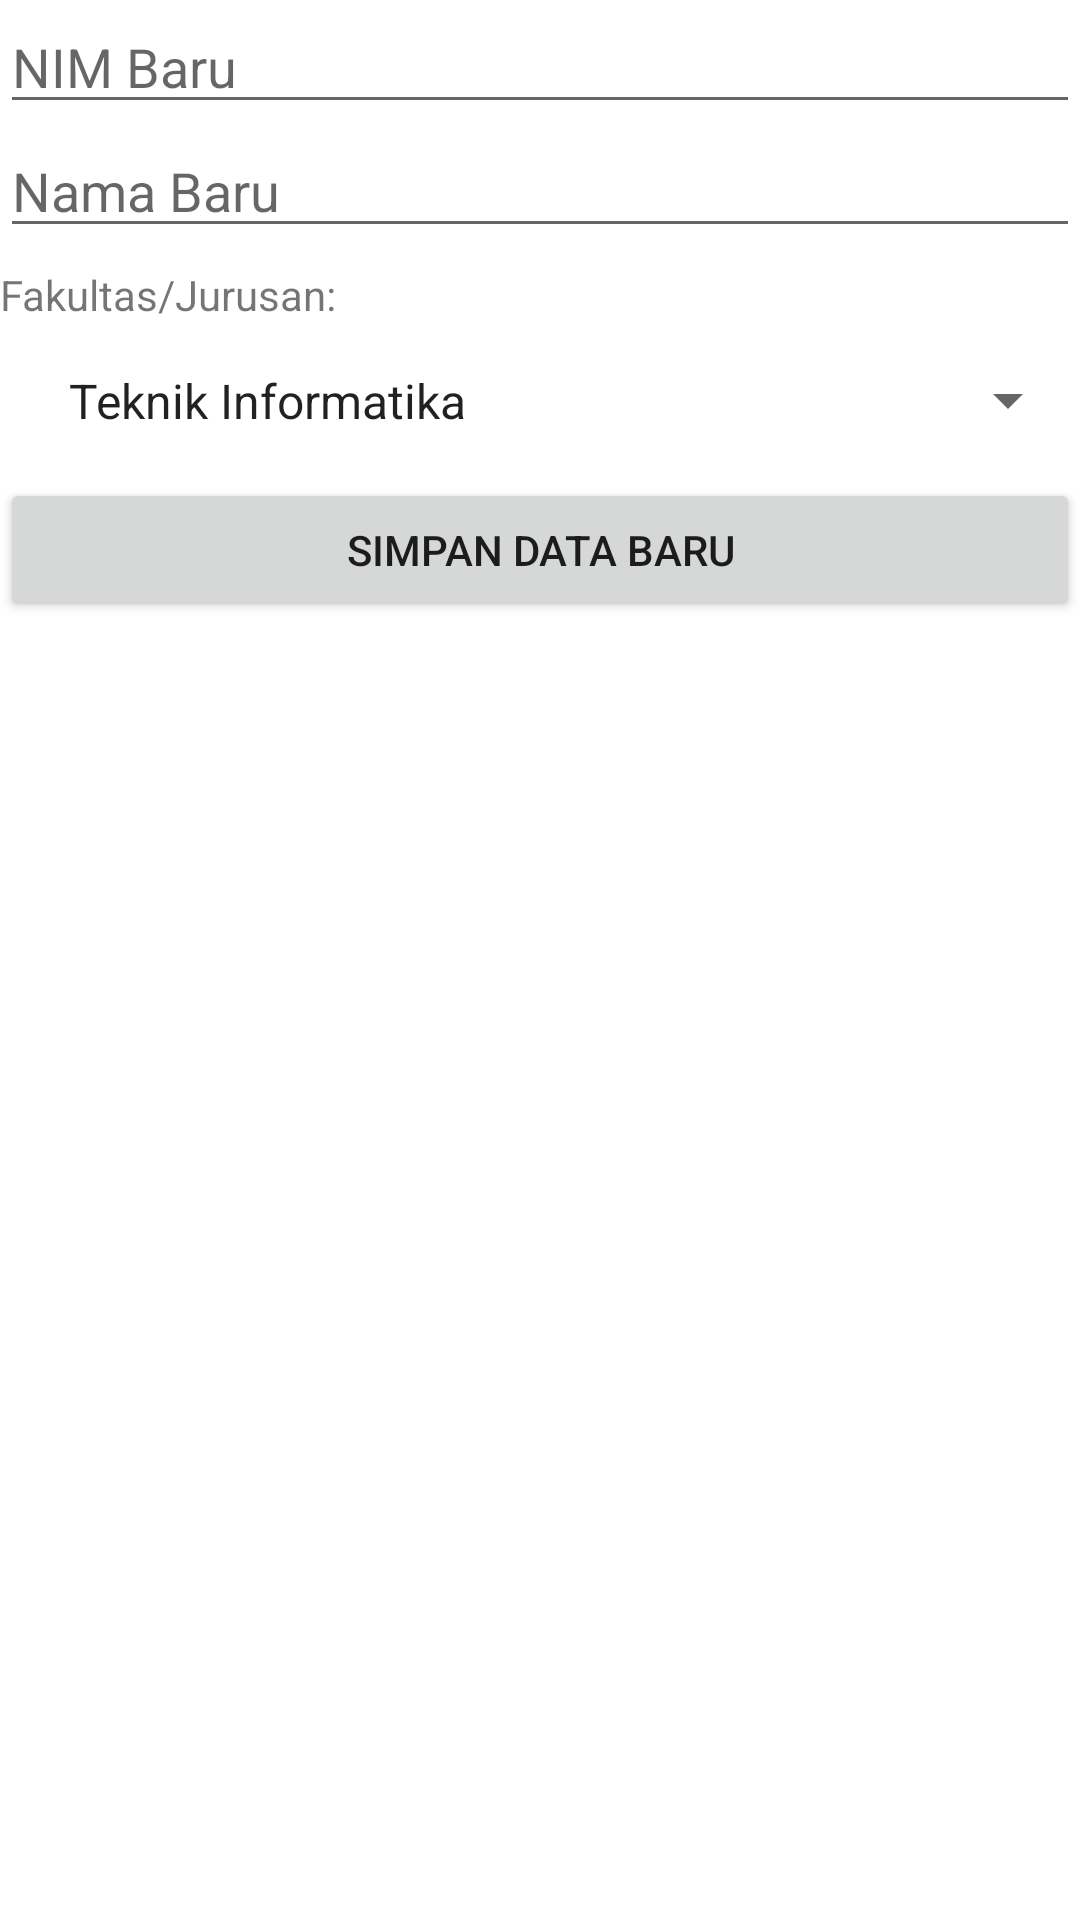

Android layout source for this screen:
<!-- AndroidManifest.xml: application theme Theme.Exercisesqlite -->
<!-- res/layout/activity_update.xml -->
<?xml version="1.0" encoding="utf-8"?>
<LinearLayout xmlns:android="http://schemas.android.com/apk/res/android"
    xmlns:tools="http://schemas.android.com/tools"
    android:layout_width="match_parent"
    android:layout_height="match_parent"
    android:layout_margin="8dp"
    android:orientation="vertical"
    tools:context=".UpdateActivity">

    <EditText
        android:id="@+id/new_nim"
        android:layout_width="match_parent"
        android:layout_height="wrap_content"
        android:ems="10"
        android:hint="NIM Baru"
        android:inputType="textPersonName" />

    <EditText
        android:id="@+id/new_nama"
        android:layout_width="match_parent"
        android:layout_height="wrap_content"
        android:ems="10"
        android:hint="Nama Baru"
        android:inputType="textPersonName" />

    <TextView
        android:layout_width="match_parent"
        android:layout_height="wrap_content"
        android:layout_marginTop="6dp"
        android:text="Fakultas/Jurusan:" />

    <Spinner
        android:layout_width="match_parent"
        android:layout_height="wrap_content"
        android:id="@+id/new_jurusan"
        android:entries="@array/daftar_jurusan"
        android:padding="15dp">

    </Spinner>

    <Button
        android:id="@+id/new_data"
        android:layout_width="match_parent"
        android:layout_height="wrap_content"
        android:text="Simpan Data Baru" />
</LinearLayout>
<!-- resources referenced by this layout -->
<resources>
  <string-array name="daftar_jurusan">
          <item>Teknik Informatika</item>
          <item>Teknik Mesin</item>
          <item>Teknik Sipil</item>
          <item>Teknik Elektro</item>
          <item>Ekonomi Manajemen</item>
          <item>Ekonomi Akutansi</item>
      </string-array>
  <style name="Theme.Exercisesqlite" parent="Theme.MaterialComponents.DayNight.DarkActionBar">
          
          <item name="colorPrimary">@color/purple_500</item>
          <item name="colorPrimaryVariant">@color/purple_700</item>
          <item name="colorOnPrimary">@color/white</item>
          
          <item name="colorSecondary">@color/teal_200</item>
          <item name="colorSecondaryVariant">@color/teal_700</item>
          <item name="colorOnSecondary">@color/black</item>
          
          <item name="android:statusBarColor" tools:targetApi="l">?attr/colorPrimaryVariant</item>
          
      </style>
  <!-- not gathered from this repository: default colours our renderer supplied (Android Studio template values) -->
  <color name="purple_500">#FF6200EE</color>
  <color name="purple_700">#FF3700B3</color>
  <color name="teal_200">#FF03DAC5</color>
  <color name="teal_700">#FF018786</color>
  <color name="black">#FF000000</color>
  <color name="white">#FFFFFFFF</color>
</resources>
